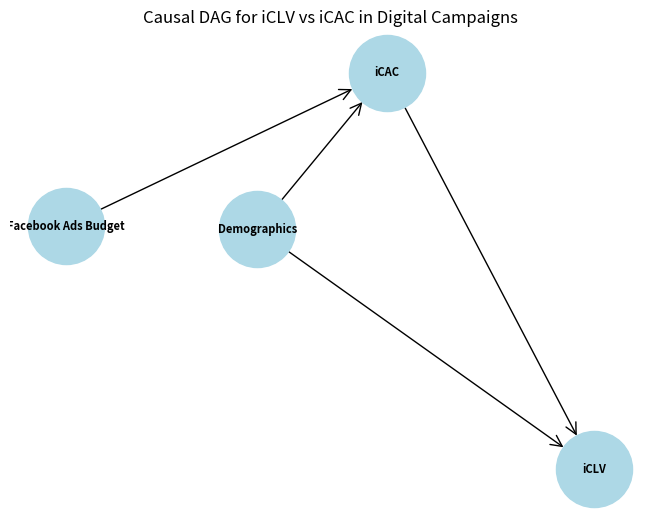

Write the Python code that produced this figure.
import matplotlib.pyplot as plt
import networkx as nx

# Create the DAG
G = nx.DiGraph()

# Add nodes
G.add_node("Facebook Ads Budget")
G.add_node("Demographics")
G.add_node("iCAC")
G.add_node("iCLV")

# Add edges (causal relationships)
G.add_edge("Facebook Ads Budget", "iCAC")  # Budget affects acquisition costs
G.add_edge("Demographics", "iCAC")  # Confounder affects costs
G.add_edge("Demographics", "iCLV")  # Confounder affects lifetime value
G.add_edge("iCAC", "iCLV")  # Costs affect lifetime value

# Draw the graph
pos = nx.spring_layout(G)  # Layout for visualization
nx.draw(
    G,
    pos,
    with_labels=True,
    node_color="lightblue",
    node_size=3000,
    font_size=8,
    font_weight="bold",
    arrows=True,
    arrowstyle="->",
    arrowsize=20,
)
plt.title("Causal DAG for iCLV vs iCAC in Digital Campaigns")
plt.show()
